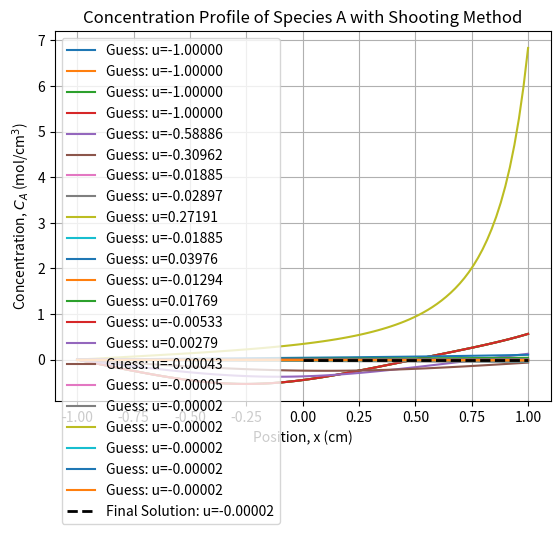

Generate this figure with matplotlib:
import numpy as np
from scipy.integrate import solve_ivp
from scipy.optimize import fsolve
import matplotlib.pyplot as plt

# Constants
Ca0 = 1.0e-3  # mol/cm^3, initial concentration
xInit, xEnd = 0, 1.0  # Start and end positions in cm
k = 10.0  # cm^3/mol s, reaction rate constant

# Define the system of ODEs
def dfdx(x, y):
    Ca, u = y
    return [u, k * Ca**2]

# Use Shooting Method Solver
def Solver(uGuess):
    # Solve for the Guess Using uGuess
    yGuess = solve_ivp(dfdx, (-xEnd, xEnd), [Ca0, uGuess[0]], t_eval=np.linspace(-xEnd, xEnd, 100))
    
    # Plot each guess for visual inspection
    plt.plot(yGuess.t, yGuess.y[0], label=f"Guess: u={uGuess[0]:.5f}")
    
    return yGuess.y[1, -1]  # Return the derivative at xEnd

# Make an Initial Guess (Magic Number)
uGuessInit = [-1]

# Solve for the Correct U
correctU = fsolve(Solver, uGuessInit, xtol=10**(-12))

print(correctU)

# Plot the solution with the correct U
yFinal = solve_ivp(dfdx, (xInit, xEnd), [Ca0, correctU[0]], t_eval=np.linspace(xInit, xEnd, 100))
plt.plot(yFinal.t, yFinal.y[0], 'k--', label=f"Final Solution: u={correctU[0]:.5f}", linewidth=2)

plt.xlabel('Position, x (cm)')
plt.ylabel('Concentration, $C_A$ (mol/cm$^3$)')
plt.title('Concentration Profile of Species A with Shooting Method')
plt.legend()
plt.grid(True)
plt.show()
